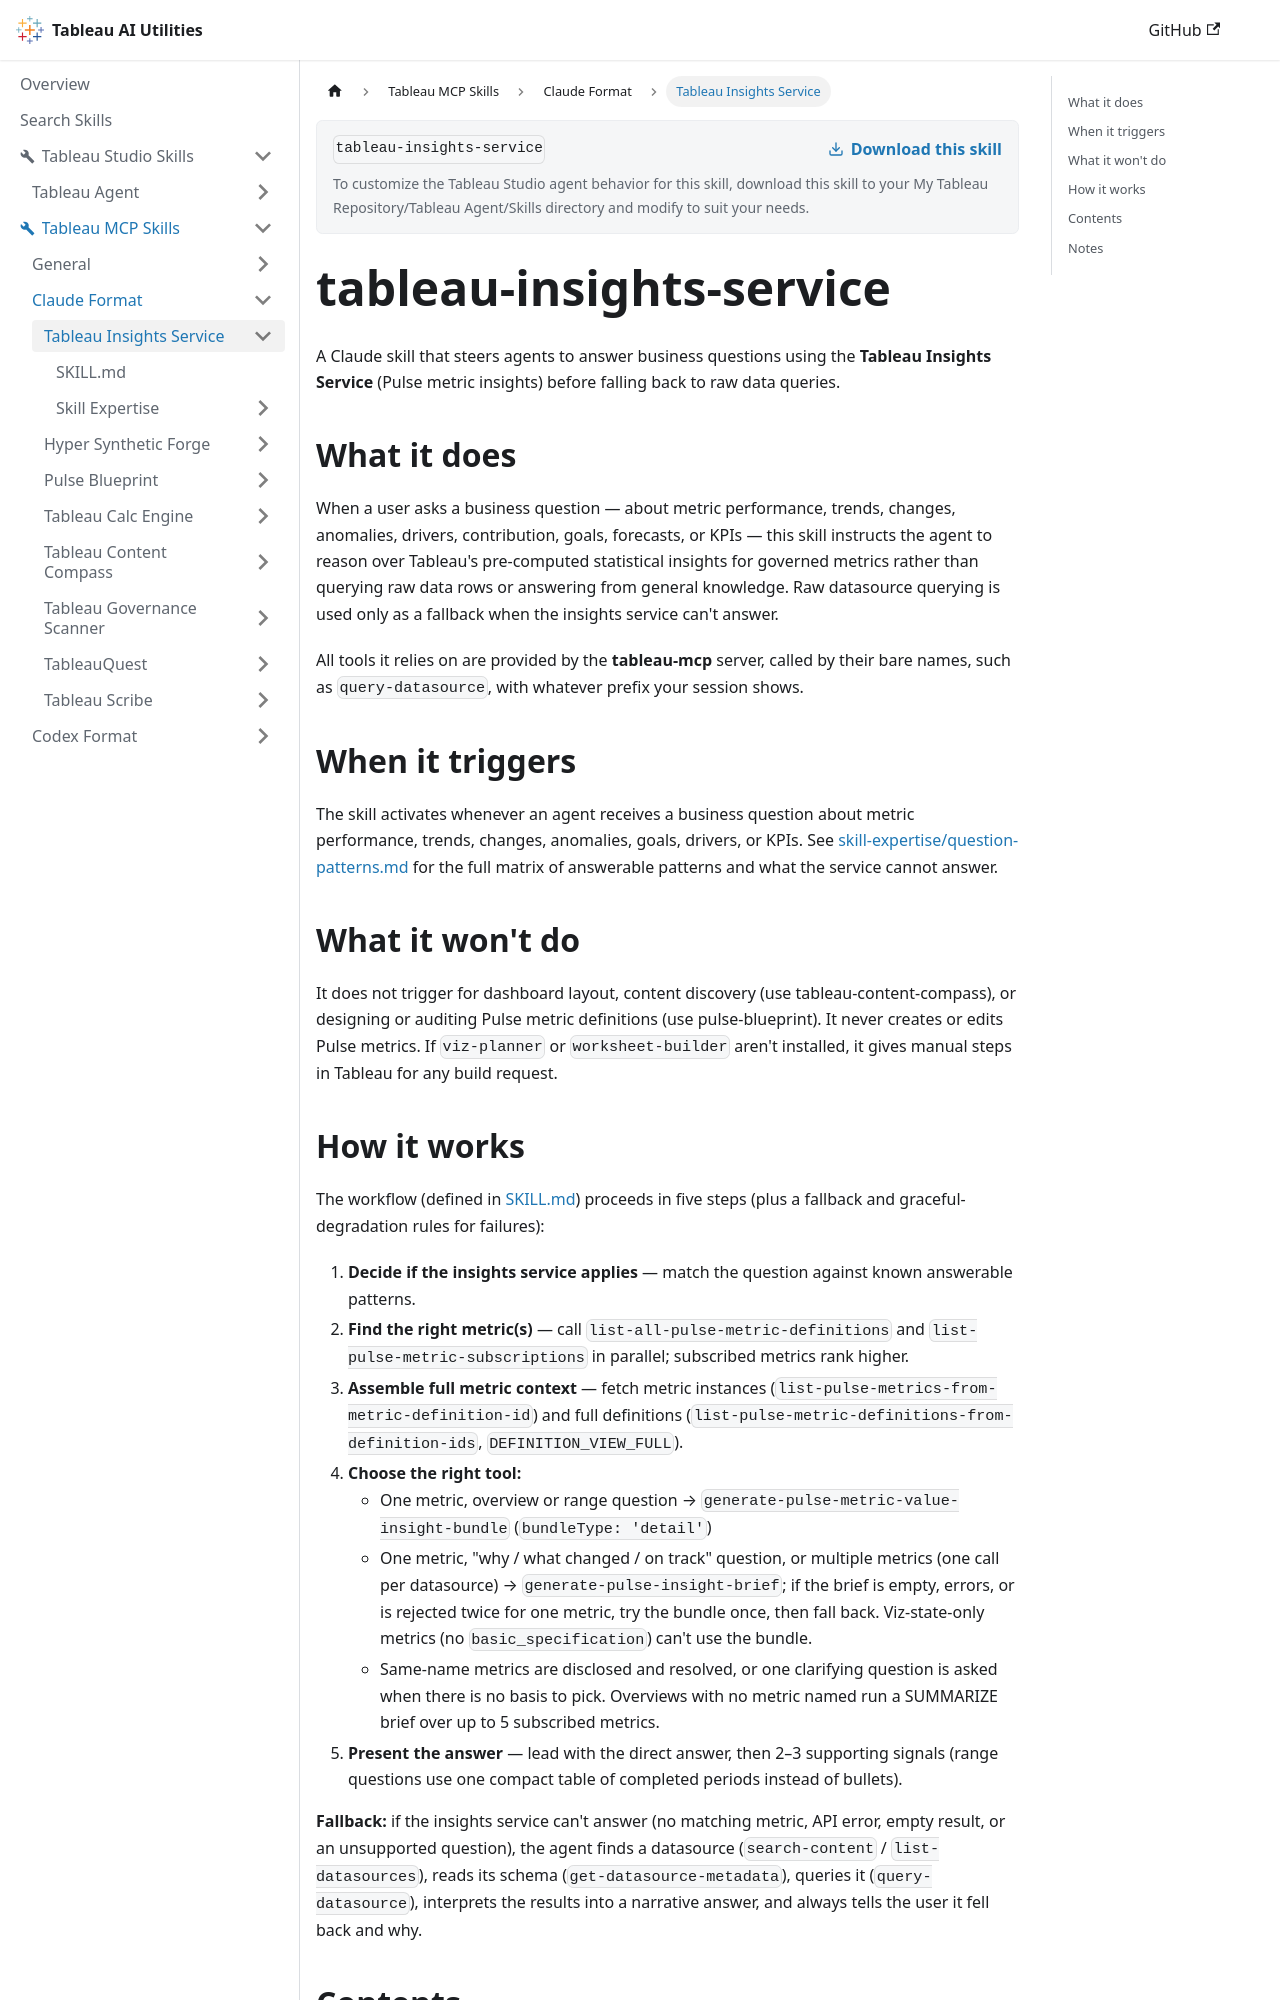

repository: tableau/tableau-ai-utilities · page: tableau-mcp-skills/claude-format/tableau-insights-service.html · generator: docusaurus

# tableau-insights-service

A Claude skill that steers agents to answer business questions using the **Tableau Insights Service** (Pulse metric insights) before falling back to raw data queries.

## What it does

When a user asks a business question — about metric performance, trends, changes, anomalies, drivers, contribution, goals, forecasts, or KPIs — this skill instructs the agent to reason over Tableau's pre-computed statistical insights for governed metrics rather than querying raw data rows or answering from general knowledge. Raw datasource querying is used only as a fallback when the insights service can't answer.

All tools it relies on are provided by the **tableau-mcp** server, called by their bare names, such as `query-datasource`, with whatever prefix your session shows.

## When it triggers

The skill activates whenever an agent receives a business question about metric performance, trends, changes, anomalies, goals, drivers, or KPIs. See [skill-expertise/question-patterns.md](skill-expertise/question-patterns.md) for the full matrix of answerable patterns and what the service cannot answer.

## What it won't do

It does not trigger for dashboard layout, content discovery (use tableau-content-compass), or designing or auditing Pulse metric definitions (use pulse-blueprint). It never creates or edits Pulse metrics. If `viz-planner` or `worksheet-builder` aren't installed, it gives manual steps in Tableau for any build request.
